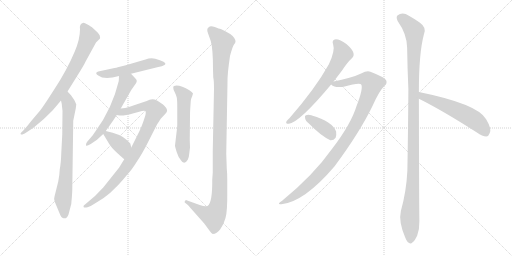
t = 0.00 s
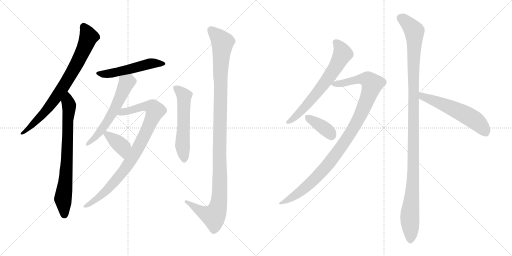
t = 2.18 s
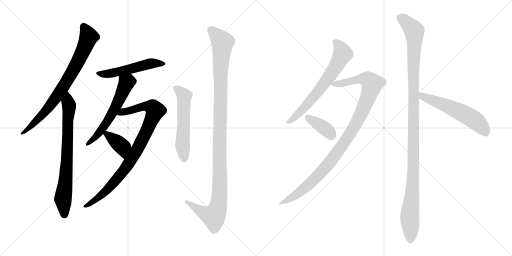
t = 4.36 s
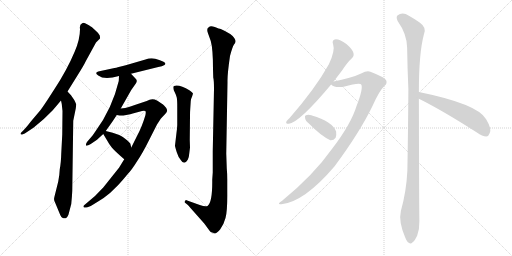
t = 6.54 s
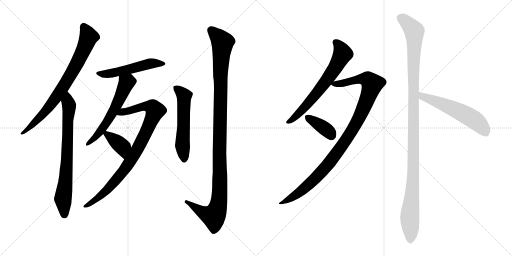
t = 8.71 s
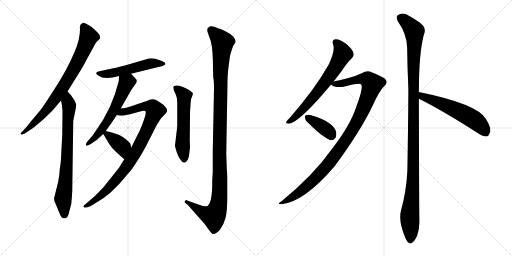
t = 10.89 s

The animated SVG that drew these frames (rendered in a browser with its animation timeline set to each time). Animation: 13 CSS @keyframes rules; one cycle of 10.89 s.

<svg version="1.1" viewBox="0 0 2048 1024" xmlns="http://www.w3.org/2000/svg">
  <g stroke="lightgray" stroke-dasharray="1,1" stroke-width="1" transform="scale(4, 4)">
    <line x1="0" y1="0" x2="256" y2="256"></line>
    <line x1="256" y1="0" x2="0" y2="256"></line>
    <line x1="128" y1="0" x2="128" y2="256"></line>
    <line x1="0" y1="128" x2="256" y2="128"></line>
    <line x1="256" y1="0" x2="512" y2="256"></line>
    <line x1="512" y1="0" x2="256" y2="256"></line>
    <line x1="384" y1="0" x2="384" y2="256"></line>
    <line x1="256" y1="128" x2="512" y2="128"></line>
  </g>
<g transform="scale(1, -1) translate(0, -850)">
   <style type="text/css">
    @keyframes keyframes0 {
      from {
       stroke: black;
       stroke-dashoffset: 778;
       stroke-width: 128;
       }
       72% {
       animation-timing-function: step-end;
       stroke: black;
       stroke-dashoffset: 0;
       stroke-width: 128;
       }
       to {
       stroke: black;
       stroke-width: 1024;
       }
       }
       #make-me-a-hanzi-animation-0 {
         animation: keyframes0 0.883138s both;
         animation-delay: 0.000000s;
         animation-timing-function: linear;
       }
    @keyframes keyframes1 {
      from {
       stroke: black;
       stroke-dashoffset: 741;
       stroke-width: 128;
       }
       71% {
       animation-timing-function: step-end;
       stroke: black;
       stroke-dashoffset: 0;
       stroke-width: 128;
       }
       to {
       stroke: black;
       stroke-width: 1024;
       }
       }
       #make-me-a-hanzi-animation-1 {
         animation: keyframes1 0.853027s both;
         animation-delay: 0.883138s;
         animation-timing-function: linear;
       }
    @keyframes keyframes2 {
      from {
       stroke: black;
       stroke-dashoffset: 518;
       stroke-width: 128;
       }
       63% {
       animation-timing-function: step-end;
       stroke: black;
       stroke-dashoffset: 0;
       stroke-width: 128;
       }
       to {
       stroke: black;
       stroke-width: 1024;
       }
       }
       #make-me-a-hanzi-animation-2 {
         animation: keyframes2 0.671549s both;
         animation-delay: 1.736165s;
         animation-timing-function: linear;
       }
    @keyframes keyframes3 {
      from {
       stroke: black;
       stroke-dashoffset: 582;
       stroke-width: 128;
       }
       65% {
       animation-timing-function: step-end;
       stroke: black;
       stroke-dashoffset: 0;
       stroke-width: 128;
       }
       to {
       stroke: black;
       stroke-width: 1024;
       }
       }
       #make-me-a-hanzi-animation-3 {
         animation: keyframes3 0.723633s both;
         animation-delay: 2.407714s;
         animation-timing-function: linear;
       }
    @keyframes keyframes4 {
      from {
       stroke: black;
       stroke-dashoffset: 897;
       stroke-width: 128;
       }
       74% {
       animation-timing-function: step-end;
       stroke: black;
       stroke-dashoffset: 0;
       stroke-width: 128;
       }
       to {
       stroke: black;
       stroke-width: 1024;
       }
       }
       #make-me-a-hanzi-animation-4 {
         animation: keyframes4 0.979980s both;
         animation-delay: 3.131347s;
         animation-timing-function: linear;
       }
    @keyframes keyframes5 {
      from {
       stroke: black;
       stroke-dashoffset: 378;
       stroke-width: 128;
       }
       55% {
       animation-timing-function: step-end;
       stroke: black;
       stroke-dashoffset: 0;
       stroke-width: 128;
       }
       to {
       stroke: black;
       stroke-width: 1024;
       }
       }
       #make-me-a-hanzi-animation-5 {
         animation: keyframes5 0.557617s both;
         animation-delay: 4.111327s;
         animation-timing-function: linear;
       }
    @keyframes keyframes6 {
      from {
       stroke: black;
       stroke-dashoffset: 558;
       stroke-width: 128;
       }
       64% {
       animation-timing-function: step-end;
       stroke: black;
       stroke-dashoffset: 0;
       stroke-width: 128;
       }
       to {
       stroke: black;
       stroke-width: 1024;
       }
       }
       #make-me-a-hanzi-animation-6 {
         animation: keyframes6 0.704102s both;
         animation-delay: 4.668944s;
         animation-timing-function: linear;
       }
    @keyframes keyframes7 {
      from {
       stroke: black;
       stroke-dashoffset: 1144;
       stroke-width: 128;
       }
       79% {
       animation-timing-function: step-end;
       stroke: black;
       stroke-dashoffset: 0;
       stroke-width: 128;
       }
       to {
       stroke: black;
       stroke-width: 1024;
       }
       }
       #make-me-a-hanzi-animation-7 {
         animation: keyframes7 1.180990s both;
         animation-delay: 5.373046s;
         animation-timing-function: linear;
       }
    @keyframes keyframes8 {
      from {
       stroke: black;
       stroke-dashoffset: 661;
       stroke-width: 128;
       }
       68% {
       animation-timing-function: step-end;
       stroke: black;
       stroke-dashoffset: 0;
       stroke-width: 128;
       }
       to {
       stroke: black;
       stroke-width: 1024;
       }
       }
       #make-me-a-hanzi-animation-8 {
         animation: keyframes8 0.787923s both;
         animation-delay: 6.554036s;
         animation-timing-function: linear;
       }
    @keyframes keyframes9 {
      from {
       stroke: black;
       stroke-dashoffset: 1029;
       stroke-width: 128;
       }
       77% {
       animation-timing-function: step-end;
       stroke: black;
       stroke-dashoffset: 0;
       stroke-width: 128;
       }
       to {
       stroke: black;
       stroke-width: 1024;
       }
       }
       #make-me-a-hanzi-animation-9 {
         animation: keyframes9 1.087402s both;
         animation-delay: 7.341959s;
         animation-timing-function: linear;
       }
    @keyframes keyframes10 {
      from {
       stroke: black;
       stroke-dashoffset: 376;
       stroke-width: 128;
       }
       55% {
       animation-timing-function: step-end;
       stroke: black;
       stroke-dashoffset: 0;
       stroke-width: 128;
       }
       to {
       stroke: black;
       stroke-width: 1024;
       }
       }
       #make-me-a-hanzi-animation-10 {
         animation: keyframes10 0.555990s both;
         animation-delay: 8.429361s;
         animation-timing-function: linear;
       }
    @keyframes keyframes11 {
      from {
       stroke: black;
       stroke-dashoffset: 1166;
       stroke-width: 128;
       }
       79% {
       animation-timing-function: step-end;
       stroke: black;
       stroke-dashoffset: 0;
       stroke-width: 128;
       }
       to {
       stroke: black;
       stroke-width: 1024;
       }
       }
       #make-me-a-hanzi-animation-11 {
         animation: keyframes11 1.198893s both;
         animation-delay: 8.985351s;
         animation-timing-function: linear;
       }
    @keyframes keyframes12 {
      from {
       stroke: black;
       stroke-dashoffset: 563;
       stroke-width: 128;
       }
       65% {
       animation-timing-function: step-end;
       stroke: black;
       stroke-dashoffset: 0;
       stroke-width: 128;
       }
       to {
       stroke: black;
       stroke-width: 1024;
       }
       }
       #make-me-a-hanzi-animation-12 {
         animation: keyframes12 0.708171s both;
         animation-delay: 10.184244s;
         animation-timing-function: linear;
       }
</style>
<path d="M 270.0 484.5 L 311.0 550.5 Q 335.0 588.5 343.0 605.5 L 384.0 680.5 L 400.0 696.5 Q 401.0 697.5 399.0 708.5 Q 394.0 718.5 383.0 727.5 L 369.0 740.5 Q 366.0 743.5 350.0 752.5 Q 334.0 761.5 329.0 757.5 Q 317.0 752.5 320.0 733.5 Q 320.0 693.5 299.0 644.5 Q 268.0 570.5 218.0 494.5 Q 169.0 417.5 158.0 405.5 L 125.0 366.5 Q 105.0 340.5 93.0 328.5 L 84.0 319.5 Q 81.0 316.5 83.0 313.5 Q 86.0 309.5 94.0 314.5 L 99.0 316.5 L 135.0 340.5 Q 174.0 370.5 211.0 409.5 L 244.0 448.5 L 270.0 484.5 Z" fill="lightgray"></path> 
<path d="M 233.0 124.5 L 218.0 64.5 Q 214.0 51.5 219.0 43.5 L 241.0 -9.5 Q 245.0 -19.5 251.0 -21.5 Q 266.0 -28.5 274.0 -7.5 L 285.0 34.5 Q 288.0 65.5 289.0 86.5 L 293.0 367.5 L 303.0 416.5 L 305.0 432.5 Q 305.0 434.5 297.0 450.5 L 284.0 469.5 L 270.0 484.5 C 250.0 506.5 238.0 477.5 244.0 448.5 L 247.0 434.5 L 250.0 406.5 L 249.0 312.5 L 245.0 236.5 Q 244.0 198.5 239.0 173.5 Q 238.0 148.5 233.0 124.5 Z" fill="lightgray"></path> 
<path d="M 458.0 578.5 L 393.0 564.5 Q 388.0 562.5 386.0 560.5 Q 382.0 554.5 393.0 548.5 Q 417.0 529.5 476.0 546.5 L 524.0 555.5 L 633.0 582.5 Q 649.0 585.5 658.0 590.5 Q 667.0 595.5 654.0 603.5 Q 642.0 610.5 621.0 615.5 Q 601.0 619.5 582.0 612.5 L 503.0 589.5 Q 469.0 580.5 458.0 578.5 Z" fill="lightgray"></path> 
<path d="M 476.0 546.5 L 475.0 526.5 Q 449.0 416.5 382.0 325.5 L 371.0 309.5 L 348.0 282.5 Q 343.0 274.5 344.0 269.5 Q 345.0 263.5 363.0 274.5 L 388.0 291.5 L 413.0 314.5 L 423.0 326.5 L 445.0 357.5 Q 447.0 359.5 467.0 390.5 L 483.0 416.5 L 525.0 490.5 L 544.0 517.5 Q 547.0 522.5 547.0 526.5 Q 548.0 530.5 540.0 538.5 L 524.0 555.5 C 503.0 577.5 477.0 576.5 476.0 546.5 Z" fill="lightgray"></path> 
<path d="M 497.0 213.5 L 476.0 179.5 L 413.0 100.5 L 380.0 66.5 L 340.0 32.5 Q 333.0 28.5 334.0 23.5 Q 335.0 17.5 350.0 21.5 L 363.0 26.5 L 394.0 45.5 Q 415.0 57.5 440.0 78.5 L 472.0 109.5 Q 493.0 132.5 511.0 154.5 Q 528.0 172.5 549.0 206.5 Q 569.0 235.5 595.0 287.5 L 628.0 352.5 L 643.0 375.5 Q 649.0 382.5 658.0 391.5 Q 667.0 400.5 668.0 405.5 Q 670.0 409.5 665.0 418.5 Q 656.0 429.5 652.0 432.5 Q 649.0 435.5 628.0 448.5 Q 608.0 458.5 587.0 446.5 L 542.0 431.5 Q 503.0 418.5 501.0 418.5 L 483.0 416.5 C 453.0 412.5 437.0 394.5 467.0 390.5 L 478.0 388.5 Q 486.0 386.5 505.0 390.5 Q 524.0 393.5 531.0 396.5 L 568.0 406.5 Q 577.0 407.5 581.0 406.5 Q 585.0 403.5 581.0 387.5 Q 567.0 341.5 550.0 310.5 L 525.0 260.5 L 497.0 213.5 Z" fill="lightgray"></path> 
<path d="M 413.0 314.5 L 425.0 294.5 Q 437.0 272.5 448.0 259.5 Q 460.0 245.5 497.0 213.5 C 520.0 193.5 532.0 231.5 525.0 260.5 L 522.0 273.5 Q 522.0 277.5 507.0 290.5 Q 483.0 314.5 423.0 326.5 C 403.0 330.5 403.0 330.5 413.0 314.5 Z" fill="lightgray"></path> 
<path d="M 769.0 466.5 L 772.0 476.5 Q 770.0 481.5 759.0 488.5 Q 717.0 513.5 696.0 506.5 Q 693.0 505.5 693.0 499.5 Q 693.0 492.5 699.0 481.5 Q 705.0 469.5 707.0 460.5 Q 709.0 450.5 709.0 424.5 L 709.0 350.5 Q 708.0 330.5 706.0 319.5 L 700.0 268.5 Q 700.0 263.5 707.0 241.5 Q 714.0 219.5 723.0 210.5 Q 737.0 187.5 751.0 211.5 Q 756.0 220.5 757.0 236.5 L 760.0 260.5 L 759.0 290.5 L 760.0 386.5 Q 760.0 404.5 761.0 415.5 L 763.0 446.5 Q 764.0 455.5 769.0 466.5 Z" fill="lightgray"></path> 
<path d="M 907.0 177.5 L 905.0 236.5 L 910.0 521.5 Q 909.0 551.5 920.0 626.5 Q 930.0 664.5 936.0 672.5 Q 942.0 679.5 942.0 684.5 Q 943.0 688.5 937.0 698.5 Q 928.0 714.5 883.0 734.5 Q 877.0 735.5 859.0 742.5 Q 841.0 748.5 835.0 741.5 Q 824.0 735.5 833.0 714.5 L 843.0 686.5 Q 852.0 655.5 852.0 573.5 L 853.0 540.5 Q 856.0 529.5 856.0 494.5 L 851.0 246.5 L 851.0 160.5 L 849.0 132.5 Q 850.0 38.5 830.0 26.5 Q 821.0 22.5 799.0 30.5 L 746.0 49.5 Q 743.0 50.5 740.0 46.5 Q 737.0 42.5 739.0 40.5 L 749.0 32.5 Q 753.0 30.5 762.0 18.5 L 817.0 -43.5 L 839.0 -73.5 Q 846.0 -83.5 851.0 -85.5 Q 867.0 -85.5 881.0 -66.5 Q 895.0 -47.5 902.0 -21.5 Q 910.0 4.5 909.0 86.5 L 909.0 132.5 Q 909.0 156.5 907.0 177.5 Z" fill="lightgray"></path> 
<path d="M 1334.5 524.5 Q 1350.5 545.5 1367.5 567.5 Q 1389.5 601.5 1407.5 617.5 Q 1417.5 627.5 1413.5 639.5 Q 1410.5 652.5 1385.5 674.5 Q 1360.5 693.5 1343.5 693.5 Q 1325.5 692.5 1332.5 672.5 Q 1341.5 648.5 1315.5 593.5 Q 1261.5 496.5 1158.5 378.5 Q 1148.5 369.5 1145.5 364.5 Q 1141.5 354.5 1155.5 355.5 Q 1198.5 361.5 1324.5 512.5 L 1334.5 524.5 Z" fill="lightgray"></path> 
<path d="M 1324.5 512.5 Q 1339.5 497.5 1374.5 503.5 Q 1440.5 521.5 1445.5 511.5 Q 1452.5 493.5 1426.5 427.5 Q 1404.5 354.5 1328.5 255.5 Q 1253.5 149.5 1128.5 47.5 Q 1103.5 31.5 1125.5 33.5 Q 1216.5 42.5 1338.5 185.5 Q 1438.5 320.5 1489.5 425.5 Q 1517.5 488.5 1537.5 506.5 Q 1550.5 516.5 1544.5 529.5 Q 1538.5 541.5 1481.5 563.5 Q 1468.5 569.5 1444.5 556.5 Q 1411.5 540.5 1334.5 524.5 C 1309.5 519.5 1309.5 519.5 1324.5 512.5 Z" fill="lightgray"></path> 
<path d="M 1236.5 355.5 Q 1284.5 306.5 1321.5 289.5 Q 1334.5 288.5 1342.5 299.5 Q 1346.5 309.5 1344.5 324.5 Q 1329.5 364.5 1247.5 388.5 Q 1246.5 389.5 1245.5 389.5 Q 1232.5 393.5 1223.5 389.5 Q 1217.5 388.5 1220.5 377.5 Q 1221.5 367.5 1236.5 355.5 Z" fill="lightgray"></path> 
<path d="M 1675.5 482.5 Q 1675.5 638.5 1695.5 712.5 Q 1708.5 739.5 1678.5 760.5 Q 1662.5 772.5 1635.5 787.5 Q 1610.5 803.5 1589.5 788.5 Q 1583.5 782.5 1590.5 766.5 Q 1627.5 714.5 1628.5 660.5 Q 1629.5 582.5 1633.5 493.5 Q 1632.5 339.5 1629.5 168.5 Q 1625.5 84.5 1603.5 6.5 Q 1593.5 -35.5 1620.5 -98.5 Q 1627.5 -117.5 1635.5 -120.5 Q 1642.5 -127.5 1650.5 -118.5 Q 1657.5 -114.5 1668.5 -92.5 Q 1678.5 -65.5 1677.5 -33.5 Q 1676.5 18.5 1675.5 455.5 L 1675.5 482.5 Z" fill="lightgray"></path> 
<path d="M 1675.5 455.5 Q 1768.5 409.5 1907.5 320.5 Q 1929.5 304.5 1945.5 304.5 Q 1954.5 305.5 1958.5 317.5 Q 1968.5 333.5 1944.5 373.5 Q 1911.5 434.5 1675.5 482.5 C 1646.5 488.5 1648.5 468.5 1675.5 455.5 Z" fill="lightgray"></path> 
      <clipPath id="make-me-a-hanzi-clip-0">
      <path d="M 270.0 484.5 L 311.0 550.5 Q 335.0 588.5 343.0 605.5 L 384.0 680.5 L 400.0 696.5 Q 401.0 697.5 399.0 708.5 Q 394.0 718.5 383.0 727.5 L 369.0 740.5 Q 366.0 743.5 350.0 752.5 Q 334.0 761.5 329.0 757.5 Q 317.0 752.5 320.0 733.5 Q 320.0 693.5 299.0 644.5 Q 268.0 570.5 218.0 494.5 Q 169.0 417.5 158.0 405.5 L 125.0 366.5 Q 105.0 340.5 93.0 328.5 L 84.0 319.5 Q 81.0 316.5 83.0 313.5 Q 86.0 309.5 94.0 314.5 L 99.0 316.5 L 135.0 340.5 Q 174.0 370.5 211.0 409.5 L 244.0 448.5 L 270.0 484.5 Z" fill="lightgray"></path>
      </clipPath>
      <path clip-path="url(#make-me-a-hanzi-clip-0)" d="M 334.0 744.5 L 355.0 703.5 L 294.0 571.5 L 238.0 480.5 L 183.0 405.5 L 88.0 315.5 " fill="none" id="make-me-a-hanzi-animation-0" stroke-dasharray="650 1300" stroke-linecap="round"></path>

      <clipPath id="make-me-a-hanzi-clip-1">
      <path d="M 233.0 124.5 L 218.0 64.5 Q 214.0 51.5 219.0 43.5 L 241.0 -9.5 Q 245.0 -19.5 251.0 -21.5 Q 266.0 -28.5 274.0 -7.5 L 285.0 34.5 Q 288.0 65.5 289.0 86.5 L 293.0 367.5 L 303.0 416.5 L 305.0 432.5 Q 305.0 434.5 297.0 450.5 L 284.0 469.5 L 270.0 484.5 C 250.0 506.5 238.0 477.5 244.0 448.5 L 247.0 434.5 L 250.0 406.5 L 249.0 312.5 L 245.0 236.5 Q 244.0 198.5 239.0 173.5 Q 238.0 148.5 233.0 124.5 Z" fill="lightgray"></path>
      </clipPath>
      <path clip-path="url(#make-me-a-hanzi-clip-1)" d="M 269.0 476.5 L 276.0 415.5 L 265.0 157.5 L 252.0 55.5 L 258.0 -6.5 " fill="none" id="make-me-a-hanzi-animation-1" stroke-dasharray="613 1226" stroke-linecap="round"></path>

      <clipPath id="make-me-a-hanzi-clip-2">
      <path d="M 458.0 578.5 L 393.0 564.5 Q 388.0 562.5 386.0 560.5 Q 382.0 554.5 393.0 548.5 Q 417.0 529.5 476.0 546.5 L 524.0 555.5 L 633.0 582.5 Q 649.0 585.5 658.0 590.5 Q 667.0 595.5 654.0 603.5 Q 642.0 610.5 621.0 615.5 Q 601.0 619.5 582.0 612.5 L 503.0 589.5 Q 469.0 580.5 458.0 578.5 Z" fill="lightgray"></path>
      </clipPath>
      <path clip-path="url(#make-me-a-hanzi-clip-2)" d="M 393.0 556.5 L 421.0 553.5 L 463.0 560.5 L 603.0 596.5 L 650.0 595.5 " fill="none" id="make-me-a-hanzi-animation-2" stroke-dasharray="390 780" stroke-linecap="round"></path>

      <clipPath id="make-me-a-hanzi-clip-3">
      <path d="M 476.0 546.5 L 475.0 526.5 Q 449.0 416.5 382.0 325.5 L 371.0 309.5 L 348.0 282.5 Q 343.0 274.5 344.0 269.5 Q 345.0 263.5 363.0 274.5 L 388.0 291.5 L 413.0 314.5 L 423.0 326.5 L 445.0 357.5 Q 447.0 359.5 467.0 390.5 L 483.0 416.5 L 525.0 490.5 L 544.0 517.5 Q 547.0 522.5 547.0 526.5 Q 548.0 530.5 540.0 538.5 L 524.0 555.5 C 503.0 577.5 477.0 576.5 476.0 546.5 Z" fill="lightgray"></path>
      </clipPath>
      <path clip-path="url(#make-me-a-hanzi-clip-3)" d="M 483.0 541.5 L 506.0 519.5 L 468.0 433.5 L 414.0 340.5 L 365.0 285.5 L 349.0 275.5 " fill="none" id="make-me-a-hanzi-animation-3" stroke-dasharray="454 908" stroke-linecap="round"></path>

      <clipPath id="make-me-a-hanzi-clip-4">
      <path d="M 497.0 213.5 L 476.0 179.5 L 413.0 100.5 L 380.0 66.5 L 340.0 32.5 Q 333.0 28.5 334.0 23.5 Q 335.0 17.5 350.0 21.5 L 363.0 26.5 L 394.0 45.5 Q 415.0 57.5 440.0 78.5 L 472.0 109.5 Q 493.0 132.5 511.0 154.5 Q 528.0 172.5 549.0 206.5 Q 569.0 235.5 595.0 287.5 L 628.0 352.5 L 643.0 375.5 Q 649.0 382.5 658.0 391.5 Q 667.0 400.5 668.0 405.5 Q 670.0 409.5 665.0 418.5 Q 656.0 429.5 652.0 432.5 Q 649.0 435.5 628.0 448.5 Q 608.0 458.5 587.0 446.5 L 542.0 431.5 Q 503.0 418.5 501.0 418.5 L 483.0 416.5 C 453.0 412.5 437.0 394.5 467.0 390.5 L 478.0 388.5 Q 486.0 386.5 505.0 390.5 Q 524.0 393.5 531.0 396.5 L 568.0 406.5 Q 577.0 407.5 581.0 406.5 Q 585.0 403.5 581.0 387.5 Q 567.0 341.5 550.0 310.5 L 525.0 260.5 L 497.0 213.5 Z" fill="lightgray"></path>
      </clipPath>
      <path clip-path="url(#make-me-a-hanzi-clip-4)" d="M 474.0 395.5 L 585.0 426.5 L 612.0 419.5 L 621.0 407.5 L 561.0 274.5 L 504.0 180.5 L 424.0 86.5 L 340.0 26.5 " fill="none" id="make-me-a-hanzi-animation-4" stroke-dasharray="769 1538" stroke-linecap="round"></path>

      <clipPath id="make-me-a-hanzi-clip-5">
      <path d="M 413.0 314.5 L 425.0 294.5 Q 437.0 272.5 448.0 259.5 Q 460.0 245.5 497.0 213.5 C 520.0 193.5 532.0 231.5 525.0 260.5 L 522.0 273.5 Q 522.0 277.5 507.0 290.5 Q 483.0 314.5 423.0 326.5 C 403.0 330.5 403.0 330.5 413.0 314.5 Z" fill="lightgray"></path>
      </clipPath>
      <path clip-path="url(#make-me-a-hanzi-clip-5)" d="M 425.0 314.5 L 489.0 263.5 L 494.0 223.5 " fill="none" id="make-me-a-hanzi-animation-5" stroke-dasharray="250 500" stroke-linecap="round"></path>

      <clipPath id="make-me-a-hanzi-clip-6">
      <path d="M 769.0 466.5 L 772.0 476.5 Q 770.0 481.5 759.0 488.5 Q 717.0 513.5 696.0 506.5 Q 693.0 505.5 693.0 499.5 Q 693.0 492.5 699.0 481.5 Q 705.0 469.5 707.0 460.5 Q 709.0 450.5 709.0 424.5 L 709.0 350.5 Q 708.0 330.5 706.0 319.5 L 700.0 268.5 Q 700.0 263.5 707.0 241.5 Q 714.0 219.5 723.0 210.5 Q 737.0 187.5 751.0 211.5 Q 756.0 220.5 757.0 236.5 L 760.0 260.5 L 759.0 290.5 L 760.0 386.5 Q 760.0 404.5 761.0 415.5 L 763.0 446.5 Q 764.0 455.5 769.0 466.5 Z" fill="lightgray"></path>
      </clipPath>
      <path clip-path="url(#make-me-a-hanzi-clip-6)" d="M 702.0 499.5 L 737.0 467.5 L 730.0 271.5 L 737.0 213.5 " fill="none" id="make-me-a-hanzi-animation-6" stroke-dasharray="430 860" stroke-linecap="round"></path>

      <clipPath id="make-me-a-hanzi-clip-7">
      <path d="M 907.0 177.5 L 905.0 236.5 L 910.0 521.5 Q 909.0 551.5 920.0 626.5 Q 930.0 664.5 936.0 672.5 Q 942.0 679.5 942.0 684.5 Q 943.0 688.5 937.0 698.5 Q 928.0 714.5 883.0 734.5 Q 877.0 735.5 859.0 742.5 Q 841.0 748.5 835.0 741.5 Q 824.0 735.5 833.0 714.5 L 843.0 686.5 Q 852.0 655.5 852.0 573.5 L 853.0 540.5 Q 856.0 529.5 856.0 494.5 L 851.0 246.5 L 851.0 160.5 L 849.0 132.5 Q 850.0 38.5 830.0 26.5 Q 821.0 22.5 799.0 30.5 L 746.0 49.5 Q 743.0 50.5 740.0 46.5 Q 737.0 42.5 739.0 40.5 L 749.0 32.5 Q 753.0 30.5 762.0 18.5 L 817.0 -43.5 L 839.0 -73.5 Q 846.0 -83.5 851.0 -85.5 Q 867.0 -85.5 881.0 -66.5 Q 895.0 -47.5 902.0 -21.5 Q 910.0 4.5 909.0 86.5 L 909.0 132.5 Q 909.0 156.5 907.0 177.5 Z" fill="lightgray"></path>
      </clipPath>
      <path clip-path="url(#make-me-a-hanzi-clip-7)" d="M 846.0 728.5 L 890.0 677.5 L 882.0 557.5 L 877.0 53.5 L 868.0 8.5 L 855.0 -14.5 L 813.0 -0.5 L 746.0 42.5 " fill="none" id="make-me-a-hanzi-animation-7" stroke-dasharray="1016 2032" stroke-linecap="round"></path>

      <clipPath id="make-me-a-hanzi-clip-8">
      <path d="M 1334.5 524.5 Q 1350.5 545.5 1367.5 567.5 Q 1389.5 601.5 1407.5 617.5 Q 1417.5 627.5 1413.5 639.5 Q 1410.5 652.5 1385.5 674.5 Q 1360.5 693.5 1343.5 693.5 Q 1325.5 692.5 1332.5 672.5 Q 1341.5 648.5 1315.5 593.5 Q 1261.5 496.5 1158.5 378.5 Q 1148.5 369.5 1145.5 364.5 Q 1141.5 354.5 1155.5 355.5 Q 1198.5 361.5 1324.5 512.5 L 1334.5 524.5 Z" fill="lightgray"></path>
      </clipPath>
      <path clip-path="url(#make-me-a-hanzi-clip-8)" d="M 1342.5 680.5 L 1354.5 670.5 L 1370.5 635.5 L 1333.5 567.5 L 1230.5 433.5 L 1181.5 382.5 L 1153.5 363.5 " fill="none" id="make-me-a-hanzi-animation-8" stroke-dasharray="533 1066" stroke-linecap="round"></path>

      <clipPath id="make-me-a-hanzi-clip-9">
      <path d="M 1324.5 512.5 Q 1339.5 497.5 1374.5 503.5 Q 1440.5 521.5 1445.5 511.5 Q 1452.5 493.5 1426.5 427.5 Q 1404.5 354.5 1328.5 255.5 Q 1253.5 149.5 1128.5 47.5 Q 1103.5 31.5 1125.5 33.5 Q 1216.5 42.5 1338.5 185.5 Q 1438.5 320.5 1489.5 425.5 Q 1517.5 488.5 1537.5 506.5 Q 1550.5 516.5 1544.5 529.5 Q 1538.5 541.5 1481.5 563.5 Q 1468.5 569.5 1444.5 556.5 Q 1411.5 540.5 1334.5 524.5 C 1309.5 519.5 1309.5 519.5 1324.5 512.5 Z" fill="lightgray"></path>
      </clipPath>
      <path clip-path="url(#make-me-a-hanzi-clip-9)" d="M 1333.5 515.5 L 1383.5 518.5 L 1424.5 531.5 L 1463.5 534.5 L 1488.5 514.5 L 1432.5 370.5 L 1335.5 221.5 L 1235.5 112.5 L 1180.5 68.5 L 1130.5 39.5 " fill="none" id="make-me-a-hanzi-animation-9" stroke-dasharray="901 1802" stroke-linecap="round"></path>

      <clipPath id="make-me-a-hanzi-clip-10">
      <path d="M 1236.5 355.5 Q 1284.5 306.5 1321.5 289.5 Q 1334.5 288.5 1342.5 299.5 Q 1346.5 309.5 1344.5 324.5 Q 1329.5 364.5 1247.5 388.5 Q 1246.5 389.5 1245.5 389.5 Q 1232.5 393.5 1223.5 389.5 Q 1217.5 388.5 1220.5 377.5 Q 1221.5 367.5 1236.5 355.5 Z" fill="lightgray"></path>
      </clipPath>
      <path clip-path="url(#make-me-a-hanzi-clip-10)" d="M 1230.5 381.5 L 1292.5 341.5 L 1326.5 309.5 " fill="none" id="make-me-a-hanzi-animation-10" stroke-dasharray="248 496" stroke-linecap="round"></path>

      <clipPath id="make-me-a-hanzi-clip-11">
      <path d="M 1675.5 482.5 Q 1675.5 638.5 1695.5 712.5 Q 1708.5 739.5 1678.5 760.5 Q 1662.5 772.5 1635.5 787.5 Q 1610.5 803.5 1589.5 788.5 Q 1583.5 782.5 1590.5 766.5 Q 1627.5 714.5 1628.5 660.5 Q 1629.5 582.5 1633.5 493.5 Q 1632.5 339.5 1629.5 168.5 Q 1625.5 84.5 1603.5 6.5 Q 1593.5 -35.5 1620.5 -98.5 Q 1627.5 -117.5 1635.5 -120.5 Q 1642.5 -127.5 1650.5 -118.5 Q 1657.5 -114.5 1668.5 -92.5 Q 1678.5 -65.5 1677.5 -33.5 Q 1676.5 18.5 1675.5 455.5 L 1675.5 482.5 Z" fill="lightgray"></path>
      </clipPath>
      <path clip-path="url(#make-me-a-hanzi-clip-11)" d="M 1602.5 779.5 L 1657.5 725.5 L 1654.5 203.5 L 1638.5 -23.5 L 1641.5 -106.5 " fill="none" id="make-me-a-hanzi-animation-11" stroke-dasharray="1038 2076" stroke-linecap="round"></path>

      <clipPath id="make-me-a-hanzi-clip-12">
      <path d="M 1675.5 455.5 Q 1768.5 409.5 1907.5 320.5 Q 1929.5 304.5 1945.5 304.5 Q 1954.5 305.5 1958.5 317.5 Q 1968.5 333.5 1944.5 373.5 Q 1911.5 434.5 1675.5 482.5 C 1646.5 488.5 1648.5 468.5 1675.5 455.5 Z" fill="lightgray"></path>
      </clipPath>
      <path clip-path="url(#make-me-a-hanzi-clip-12)" d="M 1686.5 475.5 L 1690.5 464.5 L 1804.5 420.5 L 1880.5 381.5 L 1913.5 358.5 L 1942.5 320.5 " fill="none" id="make-me-a-hanzi-animation-12" stroke-dasharray="435 870" stroke-linecap="round"></path>

</g>
</svg>
